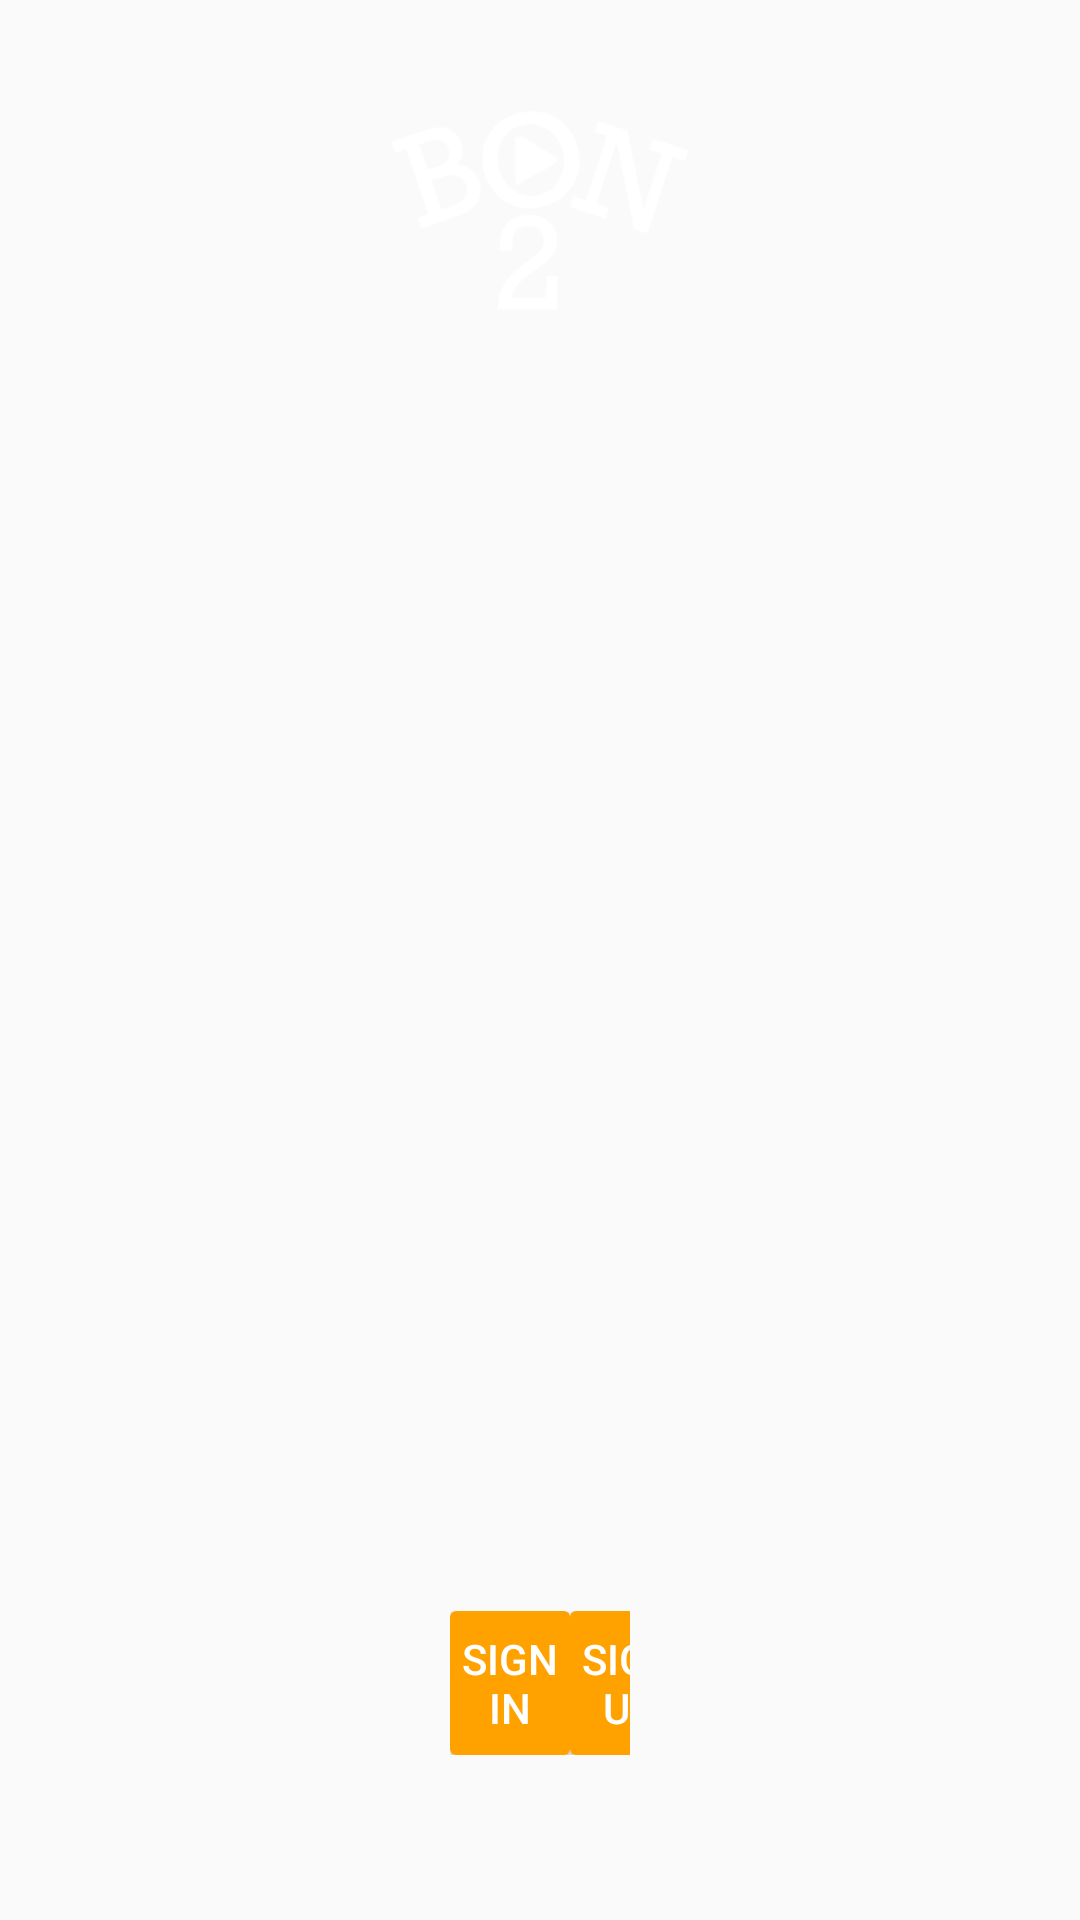

Android layout source for this screen:
<!-- AndroidManifest.xml: application theme AppTheme -->
<!-- res/layout/activity_sign.xml -->
<?xml version="1.0" encoding="utf-8"?>
<RelativeLayout xmlns:android="http://schemas.android.com/apk/res/android"
    xmlns:tools="http://schemas.android.com/tools"
    xmlns:app="http://schemas.android.com/apk/res-auto"
    android:layout_width="match_parent"
    android:layout_height="match_parent"
    android:background="@drawable/bon2tv"
    tools:context=".activity.SignActivity">

    <LinearLayout
        android:layout_width="match_parent"
        android:layout_height="wrap_content"
        android:layout_marginTop="20dp"
        android:orientation="vertical">

        <ImageView
            android:layout_width="100dp"
            android:layout_height="100dp"
            android:src="@drawable/logo_white"
            android:layout_gravity="center_horizontal"
            android:contentDescription="@string/logo"/>

    </LinearLayout>

    <LinearLayout
        android:layout_width="match_parent"
        android:layout_height="wrap_content"
        android:layout_alignParentBottom="true"
        android:layout_alignParentStart="true"
        android:layout_marginBottom="55dp"
        android:layout_marginEnd="150dp"
        android:layout_marginStart="150dp"
        android:orientation="horizontal">

        <Button
            android:id="@+id/signin_dlg_btn"
            android:layout_width="wrap_content"
            android:layout_height="wrap_content"
            android:layout_weight="1"
            android:text="@string/sign_in"
            android:onClick="signInDlg"
            android:textColor="@drawable/btn_sign_selector"
            android:background="@drawable/btn_sign_selector">

            <requestFocus />
        </Button>

        <Space
            android:layout_width="wrap_content"
            android:layout_height="wrap_content"
            android:layout_weight="1" />

        <Button
            android:id="@+id/signup_dlg_btn"
            android:layout_width="wrap_content"
            android:layout_height="wrap_content"
            android:layout_weight="1"
            android:text="@string/sign_up"
            android:onClick="signUpDlg"
            android:textColor="@drawable/btn_sign_selector"
            android:background="@drawable/btn_sign_selector" />
    </LinearLayout>

</RelativeLayout>
<!-- resources referenced by this layout -->
<resources>
  <!-- drawable btn_sign_selector (drawable) -->
  <?xml version="1.0" encoding="utf-8"?>
  <selector xmlns:android="http://schemas.android.com/apk/res/android">
      
      <item android:color="@android:color/black"
          android:drawable="@drawable/btn_sign_pressed"
          android:state_pressed="true"/>
  
      
      <item android:color="@android:color/black"
          android:drawable="@drawable/btn_sign_focused"
          android:state_focused="true"/>
  
      
      <item android:color="@android:color/black"
          android:drawable="@drawable/btn_sign_focused"
          android:state_hovered="true"/>
  
      
      <item android:color="@android:color/white"
          android:drawable="@drawable/btn_sign_default"/>
  </selector>
  <!-- drawable logo_white: png bitmap (drawable, 106675 bytes) -->
  <string name="logo">Logo</string>
  <string name="sign_in">SIGN IN</string>
  <string name="sign_up">SIGN UP</string>
  <style name="AppTheme" parent="@style/Base.Theme.AppCompat.Light">
          <item name="windowNoTitle">true</item>
          <item name="windowActionBar">false</item>
      </style>
  <!-- drawable btn_sign_pressed (drawable) -->
  <?xml version="1.0" encoding="utf-8"?>
  <shape xmlns:android="http://schemas.android.com/apk/res/android">
      <solid android:color="#905500"/>
      <corners android:radius="2dp"/>
  </shape>
  <!-- drawable btn_sign_focused (drawable) -->
  <?xml version="1.0" encoding="utf-8"?>
  <shape xmlns:android="http://schemas.android.com/apk/res/android" android:shape="rectangle">
      <solid android:color="#ffa200"/>
      <corners android:radius="2dp"/>
      <stroke android:color="#00cc14" android:width="3dp"/>
  </shape>
  <!-- drawable btn_sign_default (drawable) -->
  <?xml version="1.0" encoding="utf-8"?>
  <shape xmlns:android="http://schemas.android.com/apk/res/android">
      <solid android:color="#ffa200"/>
      <corners android:radius="2dp"/>
  </shape>
</resources>
